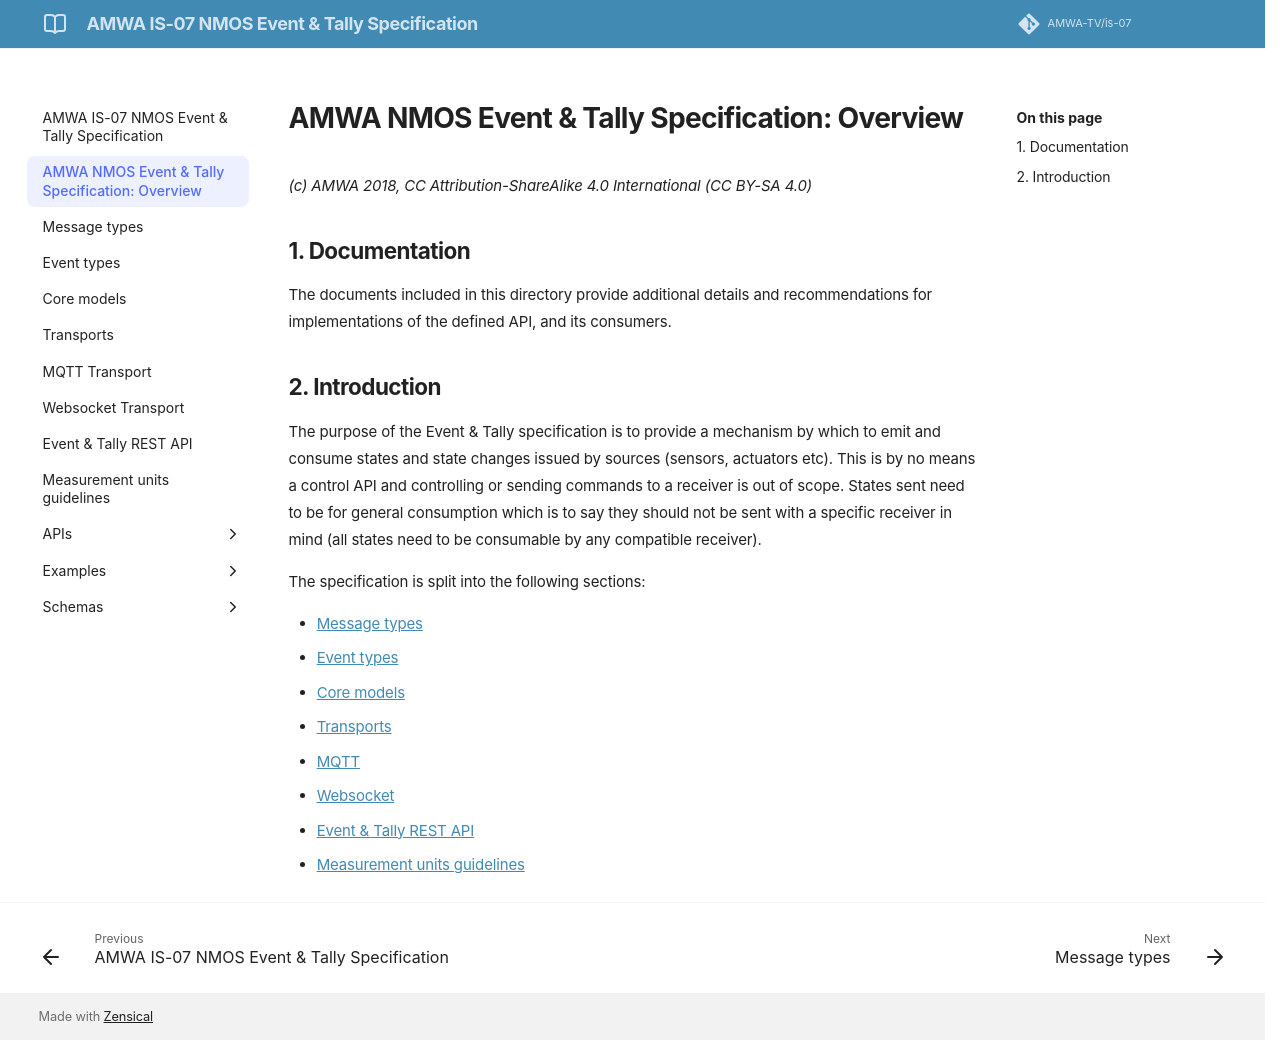

repository: AMWA-TV/is-07 · page: v1.0.0/1.0. Overview/index.html · generator: jekyll

# AMWA NMOS Event & Tally Specification: Overview

_(c) AMWA 2018, CC Attribution-NoDerivatives 4.0 International (CC BY-ND 4.0)_

## 1. Documentation

The documents included in this directory provide additional details and recommendations for implementations of the defined API, and its consumers.

## 2. Introduction

The purpose of the Event & Tally specification is to provide a mechanism by which to emit and consume states and state changes issued by sources (sensors, actuators etc). This is by no means a control API and controlling or sending commands to a receiver is out of scope. States sent need to be for general consumption which is to say they should not be sent with a specific receiver in mind (all states need to be consumable by any compatible receiver).

The specification is split into the following sections:

* [Message types](2.0.%20Message%20types.md)
* [Event types](3.0.%20Event%20types.md)
* [Core models](4.0.%20Core%20models.md)
* [Transports](5.0.%20Transports.md)
  * [MQTT](5.1.%20Transport%20-%20MQTT.md)
  * [WebSocket](5.2.%20Transport%20-%20Websocket.md)
* [Events API](6.0.%20Event%20and%20tally%20rest%20api.md)
* [Measurement units guidelines](7.0.%20Measurement%20units%20guidelines.md)
